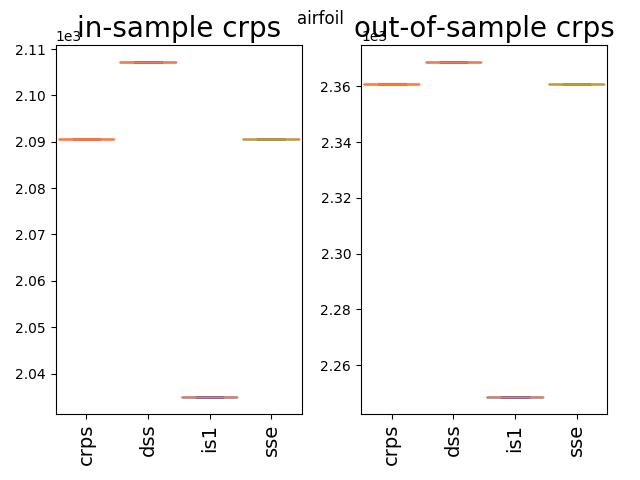

Source data for this figure (header and first rows):
2360.81, 2368.72, 2248.5, 2360.81
2361, 2369, 2248, 2361
2361, 2369, 2248, 2361
2361, 2369, 2248, 2361
2361, 2369, 2248, 2361
2361, 2369, 2248, 2361
2361, 2369, 2248, 2361
2361, 2369, 2248, 2361
2361, 2369, 2248, 2361
2361, 2369, 2248, 2361
2361, 2369, 2248, 2361
2361, 2369, 2248, 2361
2361, 2369, 2248, 2361
2361, 2369, 2248, 2361
2361, 2369, 2248, 2361
2361, 2369, 2248, 2361
2361, 2369, 2248, 2361
2361, 2369, 2248, 2361
2361, 2369, 2248, 2361
2361, 2369, 2248, 2361
